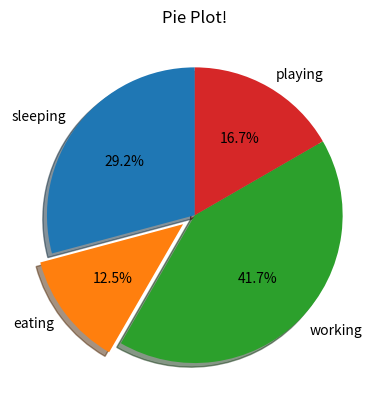

Reproduce this figure in Python.
#!/usr/bin/env python3
# -*- coding: utf-8 -*-
#a test for drawing a pie plot

__author__ = 'AlbertS'

import matplotlib.pyplot as plt

slicesdata = [7,3,10,4]
activities = ['sleeping', 'eating', 'working', 'playing']
colors = ['m', 'g', 'r', 'b']

plt.pie(slicesdata, labels=activities, startangle=90, shadow=True, explode=(0, 0.1, 0, 0), autopct='%1.1f%%')
plt.title('Pie Plot!')
plt.show()
